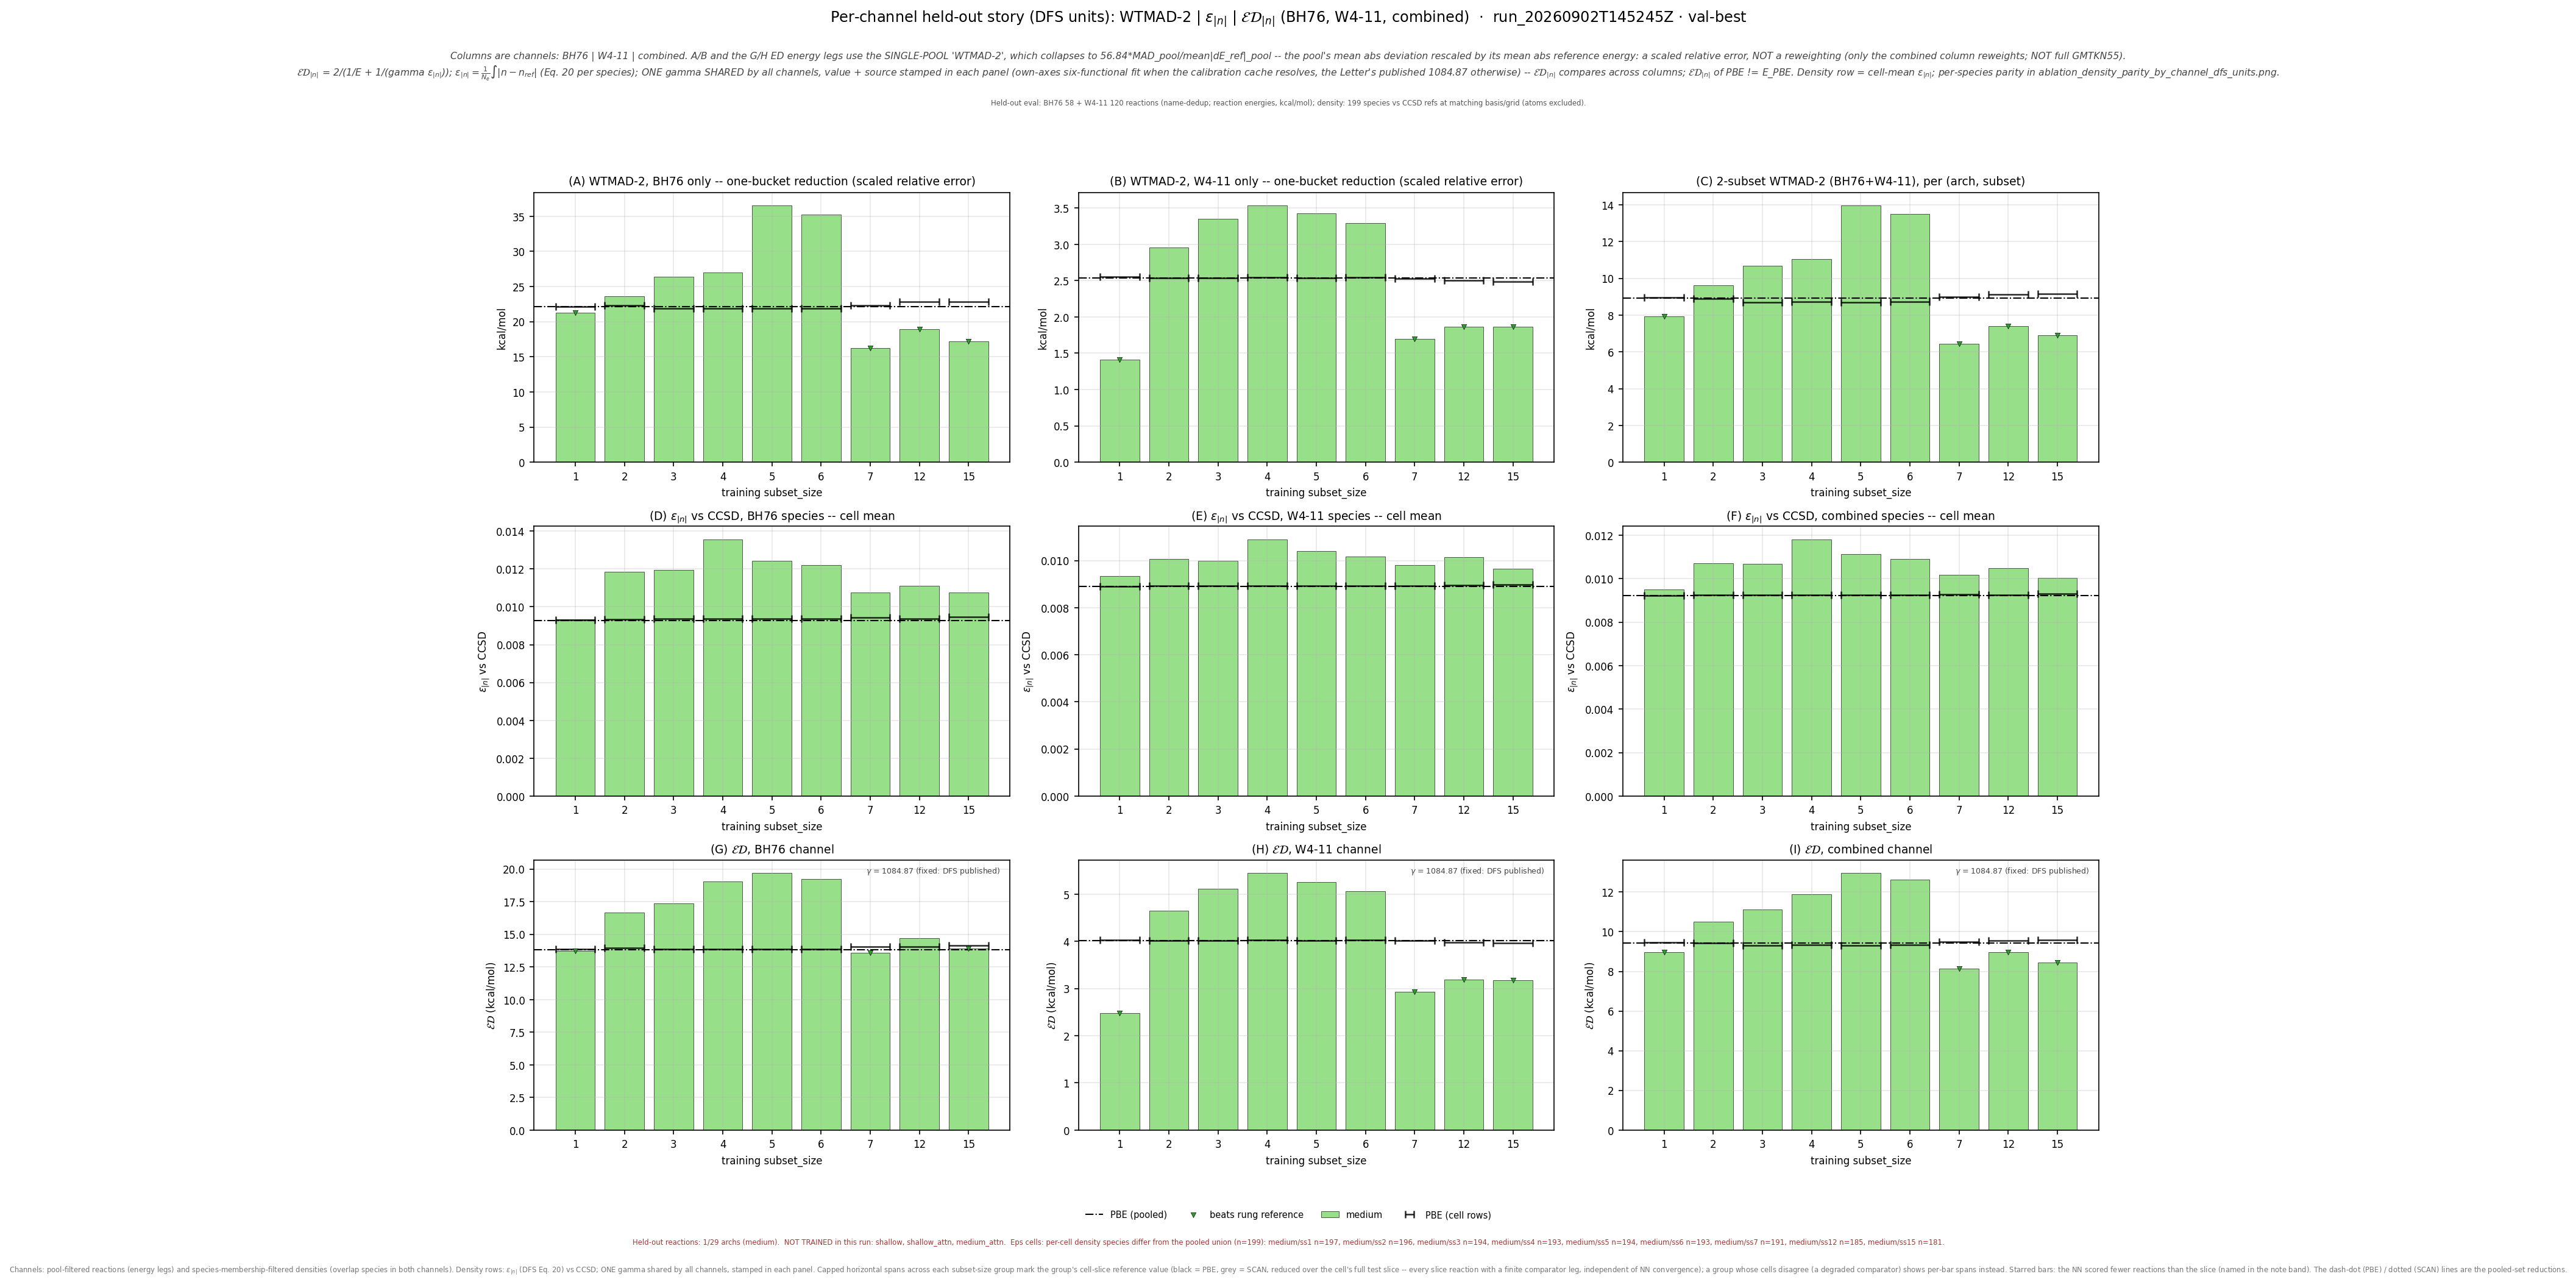

Data behind this chart, as committed beside it:
leg, arch, subset_size, n_reactions, n_density_species, E_kcalmol, D_rmse, gamma, gammaD_kcalmol, ED_kcalmol, E_pbe_kcalmol, D_pbe_rmse, ED_pbe_kcalmol, beats_pbe, E_scan_kcalmol, D_scan_rmse, ED_scan_kcalmol, beats_scan, ED_pbe_cell_kcalmol, ED_scan_cell_kcalmol, n_reactions_slice
bh76_wtmad2_eps_gamma_dfs, medium, 1, 58, 73, 21.27, 0.009345, 1085, 10.14, 13.73, 22.11, 0.009278, 13.83, True, , , , , 13.85, , 58
bh76_wtmad2_eps_gamma_dfs, medium, 2, 57, 72, 23.61, 0.01187, 1085, 12.87, 16.66, 22.11, 0.009278, 13.83, False, , , , , 13.94, , 57
bh76_wtmad2_eps_gamma_dfs, medium, 3, 56, 70, 26.36, 0.01195, 1085, 12.96, 17.38, 22.11, 0.009278, 13.83, False, , , , , 13.87, , 56
bh76_wtmad2_eps_gamma_dfs, medium, 4, 56, 70, 27.04, 0.01357, 1085, 14.73, 19.07, 22.11, 0.009278, 13.83, False, , , , , 13.87, , 56
bh76_wtmad2_eps_gamma_dfs, medium, 5, 56, 70, 36.57, 0.01242, 1085, 13.47, 19.69, 22.11, 0.009278, 13.83, False, , , , , 13.87, , 56
bh76_wtmad2_eps_gamma_dfs, medium, 6, 56, 70, 35.22, 0.0122, 1085, 13.24, 19.24, 22.11, 0.009278, 13.83, False, , , , , 13.87, , 56
bh76_wtmad2_eps_gamma_dfs, medium, 7, 57, 69, 16.27, 0.01075, 1085, 11.66, 13.58, 22.11, 0.009278, 13.83, True, , , , , 14.03, , 57
bh76_wtmad2_eps_gamma_dfs, medium, 12, 55, 67, 18.92, 0.01111, 1085, 12.05, 14.72, 22.11, 0.009278, 13.83, False, , , , , 14.06, , 55
bh76_wtmad2_eps_gamma_dfs, medium, 15, 55, 64, 17.21, 0.01075, 1085, 11.66, 13.9, 22.11, 0.009278, 13.83, True, , , , , 14.16, , 55
w411_wtmad2_eps_gamma_dfs, medium, 1, 119, 127, 1.412, 0.009332, 1085, 10.12, 2.479, 2.536, 0.00891, 4.018, True, , , , , 4.036, , 119
w411_wtmad2_eps_gamma_dfs, medium, 2, 120, 127, 2.954, 0.01007, 1085, 10.93, 4.651, 2.536, 0.00891, 4.018, False, , , , , 4.021, , 120
w411_wtmad2_eps_gamma_dfs, medium, 3, 120, 126, 3.35, 0.009982, 1085, 10.83, 5.117, 2.536, 0.00891, 4.018, False, , , , , 4.02, , 120
w411_wtmad2_eps_gamma_dfs, medium, 4, 119, 125, 3.538, 0.01091, 1085, 11.84, 5.447, 2.536, 0.00891, 4.018, False, , , , , 4.03, , 119
w411_wtmad2_eps_gamma_dfs, medium, 5, 120, 126, 3.429, 0.0104, 1085, 11.29, 5.261, 2.536, 0.00891, 4.018, False, , , , , 4.02, , 120
w411_wtmad2_eps_gamma_dfs, medium, 6, 119, 125, 3.288, 0.01018, 1085, 11.05, 5.068, 2.536, 0.00891, 4.018, False, , , , , 4.026, , 119
w411_wtmad2_eps_gamma_dfs, medium, 7, 118, 124, 1.696, 0.00982, 1085, 10.65, 2.926, 2.536, 0.00891, 4.018, True, , , , , 4.012, , 118
w411_wtmad2_eps_gamma_dfs, medium, 12, 114, 118, 1.861, 0.01013, 1085, 11, 3.183, 2.536, 0.00891, 4.018, True, , , , , 3.984, , 114
w411_wtmad2_eps_gamma_dfs, medium, 15, 113, 116, 1.868, 0.009659, 1085, 10.48, 3.171, 2.536, 0.00891, 4.018, True, , , , , 3.96, , 113
combined_wtmad2_eps_gamma_dfs, medium, 1, 177, 197, 7.918, 0.009512, 1085, 10.32, 8.961, 8.915, 0.00923, 9.432, True, , , , , 9.46, , 177
combined_wtmad2_eps_gamma_dfs, medium, 2, 177, 196, 9.606, 0.01071, 1085, 11.62, 10.52, 8.915, 0.00923, 9.432, False, , , , , 9.438, , 177
combined_wtmad2_eps_gamma_dfs, medium, 3, 176, 194, 10.67, 0.01068, 1085, 11.58, 11.11, 8.915, 0.00923, 9.432, False, , , , , 9.321, , 176
combined_wtmad2_eps_gamma_dfs, medium, 4, 175, 193, 11.06, 0.01182, 1085, 12.82, 11.88, 8.915, 0.00923, 9.432, False, , , , , 9.344, , 175
combined_wtmad2_eps_gamma_dfs, medium, 5, 176, 194, 13.97, 0.01113, 1085, 12.08, 12.96, 8.915, 0.00923, 9.432, False, , , , , 9.321, , 176
combined_wtmad2_eps_gamma_dfs, medium, 6, 175, 193, 13.51, 0.01091, 1085, 11.84, 12.62, 8.915, 0.00923, 9.432, False, , , , , 9.341, , 175
combined_wtmad2_eps_gamma_dfs, medium, 7, 175, 191, 6.443, 0.01017, 1085, 11.03, 8.134, 8.915, 0.00923, 9.432, True, , , , , 9.488, , 175
combined_wtmad2_eps_gamma_dfs, medium, 12, 169, 185, 7.413, 0.01047, 1085, 11.36, 8.972, 8.915, 0.00923, 9.432, True, , , , , 9.56, , 169
combined_wtmad2_eps_gamma_dfs, medium, 15, 168, 181, 6.892, 0.01004, 1085, 10.89, 8.442, 8.915, 0.00923, 9.432, True, , , , , 9.598, , 168
